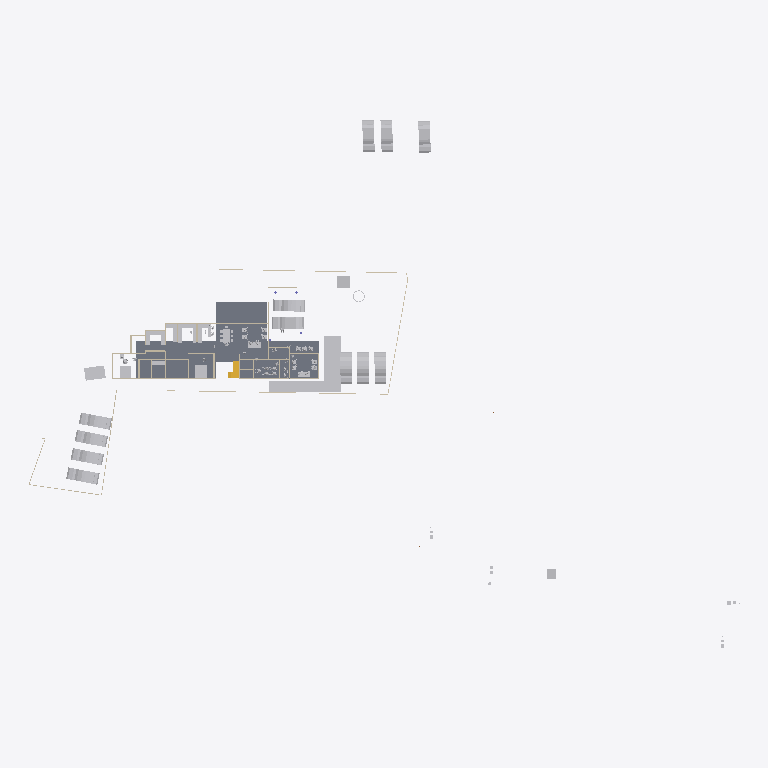
Plan cut of the same IFC building model at storey 'GF' (level 0.45 m, cut at 1.85 m), seen from above with north up, elements coloured by IFC class: 32 other elements (light grey), 20 walls (beige), 3 slabs (grey), 2 stair flights (yellow). Cut surfaces are drawn darker.
Extent 116.3 m × 86.4 m × 12.9 m (x, y, z). Storeys (6): Road Level at 0.00 m; FF at 0.00 m; Concept at 0.00 m; Existing at 0.00 m; Roof at 0.00 m; GF at 0.45 m. Elements (236): 73 IfcWall, 58 IfcBuildingElementProxy, 41 IfcFurniture, 18 IfcSanitaryTerminal, 13 IfcDoor, 12 IfcVehicle, 6 IfcSlab, 4 IfcColumn, 4 IfcRoof, 3 IfcGeographicElement, 3 IfcStairFlight, 1 IfcTransportElement.

HEADER;
FILE_DESCRIPTION(('ViewDefinition[DesignTransferView]'),'2;1');
FILE_NAME('Jailani.ifc','2025-11-26T13:33:16+05:30',(''),(''),'IfcOpenShell 0.8.3-post1','Bonsai 0.8.3-post1','Nobody');
FILE_SCHEMA(('IFC4X3'));
ENDSEC;
DATA;
#1=IFCPROJECT('1rEyq$MlvDVO9q4X_6O_vh',$,'My Project',$,$,$,$,(#14,#26),#9);
#31=IFCSITE('2ymv4STDrDCBgdvlSnG91s',$,'My Site',$,$,#54,$,$,$,$,$,$,$,$);
#37=IFCBUILDING('0WCwdFWaT3fvN6dYFJV0G3',$,'My Building',$,$,#60,$,$,$,$,$,$);
#43=IFCBUILDINGSTOREY('3glIUxBxj019WI9WL2_LBp',$,'Road Level',$,$,#66,$,$,$,$);
#2091=IFCBUILDINGSTOREY('0gksAyAJzF1eVdNHxF82jx',$,'GF',$,$,#2111,$,$,$,$);
#9684=IFCBUILDINGSTOREY('0GW8AoQ6z9OfFkHNDnUrmB',$,'FF',$,$,#9700,$,$,$,$);
#36449=IFCBUILDINGSTOREY('08MXqDc890wx$ikiXcsfjl',$,'Concept',$,$,#36465,$,$,$,$);
#37612=IFCBUILDINGSTOREY('3FqJSqHaz8MQtwN4CzJUgT',$,'Existing',$,$,#37627,$,$,$,$);
#39460=IFCBUILDINGSTOREY('2$v9ldK6P2VucsJp$wo$TV',$,'Roof',$,$,#39475,$,$,$,$);
#4726=IFCSLAB('2FiUBYKgX14Ok5pfpzPww9',$,'Slab',$,$,#60906,#4737,$,$);
#60948=IFCSLAB('11QzhEmLjEpPRVO_fEbIYE',$,'Slab',$,$,#61542,#60969,$,$);
#60907=IFCSLAB('29Z9_do5X3DR78YBb_xcC2',$,'Slab',$,$,#61537,#60928,$,$);
#44459=IFCGEOGRAPHICELEMENT('1Xglxx3sf2sfNbVXM_ZQvj',$,'Grass',$,$,#44498,#44468,$,.VEGETATION.);
#41382=IFCVEHICLE('1IZ4nX7e53bPYukwIgWlwk',$,'Vehicle',$,$,#42100,#41395,$,$);
#42134=IFCVEHICLE('0Z3kgkw5j3jRjho1IjAYLW',$,'Vehicle',$,$,#55818,#42147,$,$);
#42195=IFCVEHICLE('3MkhLELVLDs8uvUp6MaLNE',$,'Vehicle',$,$,#42879,#42208,$,$);
#40601=IFCVEHICLE('2n0InfZ3983xlP1tLNpSFe',$,'Vehicle',$,$,#41081,#40614,$,$);
#40247=IFCVEHICLE('1o80UYAPX4cRrso8iBSkYA',$,'Vehicle',$,$,#41071,#40260,$,$);
#40568=IFCVEHICLE('3YADKfQzbBmOkqjeAW8eZC',$,'Vehicle',$,$,#41076,#40581,$,$);
#39129=IFCVEHICLE('3MyO3fIAXDqOOedTH32FX$',$,'Vehicle',$,$,#77688,#39142,$,$);
#39063=IFCVEHICLE('2Oo3EgbTHCN8Ov9s6ypRAx',$,'Vehicle',$,$,#77678,#39076,$,$);
#39096=IFCVEHICLE('1XhEott819IAmk$xYAz3SS',$,'Vehicle',$,$,#77683,#39109,$,$);
#39025=IFCVEHICLE('2AKcCqB5j42BXMhNzxdLp2',$,'Vehicle',$,$,#77673,#39038,$,$);
#41410=IFCVEHICLE('0vgVxzNb92ZxtGg52SdjXf',$,'Vehicle',$,$,#42402,#41423,$,$);
#45497=IFCVEHICLE('3SnhIM$RL8DhvG8iT_Th0E',$,'Vehicle',$,$,#55823,#45510,$,$);
#4239=IFCBUILDINGELEMENTPROXY('3q7lNd2p17oe3AMat8N37d',$,'Toilet 2',$,$,#37633,#4249,$,.COMPLEX.);
#4250=IFCBUILDINGELEMENTPROXY('3toYnKI0v7vRY5ZvUmLVDd',$,'Toilet1',$,$,#37643,#4260,$,.COMPLEX.);
#55484=IFCFURNITURE('3TkWbzkAX1QAVy26F4DON4',$,'Furniture',$,$,#77628,#55497,$,$);
#48553=IFCFURNITURE('2Ze14ZEU9CiBG9_AhI5DIZ',$,'Furniture',$,$,#74412,#48562,$,$);
#55457=IFCFURNITURE('0V6hxvZwXE6hVLVUBmKQZG',$,'Furniture',$,$,#77598,#55466,$,$);
#60594=IFCSTAIRFLIGHT('3K6s0TXK14hg3GYNy0Q3Ew',$,'StairFlight',$,$,#60791,#60602,$,7,6,0.160000000681196,0.150000005960464,.STRAIGHT.);
#23555=IFCTRANSPORTELEMENT('10_X8X5DHBYv3U3r1ASSTk',$,'TransportElement',$,$,#35085,#23564,$,$);
#3370=IFCWALL('0xoPJC_XvDxeOzIZpSQWPO',$,'Wall',$,$,#35160,#3381,$,$);
#56276=IFCFURNITURE('2vLizZk7fBbeZGzZ1jCZw5',$,'Furniture',$,$,#61342,#56287,$,$);
#56208=IFCFURNITURE('3GTLlLrXLFduyMc$QpKJfO',$,'Furniture',$,$,#61347,#56219,$,$);
#74074=IFCWALL('3rQ_eWSI1E988SeZf1Hbnw',$,'Wall',$,$,#75126,#74085,$,$);
#2407=IFCWALL('1wqYISk15EtxPgF1WYwVVh',$,'Wall',$,$,#35135,#2413,$,$);
#2632=IFCWALL('1hiIP0I5r0ZAybbUAFoviW',$,'Wall',$,$,#35120,#2638,$,$);
#2457=IFCWALL('38EbZ7mAL5TfofCc1aVwCP',$,'Wall',$,$,#35150,#2463,$,$);
#57053=IFCFURNITURE('2BepyqesL86OgduNsO02sh',$,'Furniture',$,$,#74367,#57064,$,$);
#3190=IFCWALL('193oymhqH3WPw9ieWVOFsJ',$,'Wall',$,$,#36281,#3201,$,$);
#48220=IFCFURNITURE('1QWqY1IIrEJwc5UsSxSNE6',$,'Furniture',$,$,#74462,#48233,$,$);
#56306=IFCFURNITURE('1_EYla0VL98hdUWu1GNTXR',$,'Furniture',$,$,#61477,#56317,$,$);
#56682=IFCFURNITURE('3tvlU_9tnFsfJ$U1Qt7Czb',$,'Furniture',$,$,#73686,#56693,$,$);
#56707=IFCFURNITURE('3vVXXivcj3cuUgfA$Fo3Wy',$,'Furniture',$,$,#74362,#56718,$,$);
#72506=IFCWALL('1FDp3qb_55Uv6TVUwrGphO',$,'Wall',$,$,#74507,#72517,$,$);
#57124=IFCFURNITURE('15Skxy8r96qe_HOd4421Z6',$,'Furniture',$,$,#77558,#57135,$,$);
#3433=IFCWALL('2gqgdNokT89Rrmjq1x$gkt',$,'Wall',$,$,#35105,#3444,$,$);
#59578=IFCWALL('18OzynGbzFkxUyJxJqUeri',$,'Wall',$,$,#59625,#59589,$,$);
#72593=IFCWALL('2wdqOwa9r1KgXlzEcWD2R4',$,'Wall',$,$,#72888,#72604,$,$);
#59667=IFCWALL('2MCLeK7orAR8lNVCbDeOpE',$,'Wall',$,$,#59696,#59678,$,$);
#74737=IFCWALL('2cBV8XU9r7l8kfQFw2SMfI',$,'Wall',$,$,#75294,#74748,$,$);
#75333=IFCWALL('0QnQ$aShP6ifk0P98FmQv4',$,'Wall',$,$,#75362,#75344,$,$);
#60569=IFCWALL('1WERRCI$95ofyUyLv1GvXo',$,'Wall',$,$,#74502,#60580,$,$);
#2607=IFCWALL('0hLi5deXP5Zfo$NOtNZznY',$,'Wall',$,$,#35130,#2613,$,$);
#56246=IFCFURNITURE('2mj$BvRbP1f9_7V7W1oVwT',$,'Furniture',$,$,#61507,#56257,$,$);
#57205=IFCFURNITURE('0qUyxwHa99R8xPi9cM1baU',$,'Furniture',$,$,#74372,#57216,$,$);
#6030=IFCFURNITURE('3gD11dh7T2SPAde6fVBVr4',$,'Furniture',$,$,#61022,#6043,$,$);
#56657=IFCFURNITURE('3UXn7F7Rr3w9sncoqVXNl2',$,'Furniture',$,$,#73965,#56668,$,$);
#74913=IFCWALL('3g9pPwsDXBG8JffD$isjQo',$,'Wall',$,$,#75012,#74924,$,$);
#75060=IFCWALL('2K92LYKUD0X8mExphv8wF_',$,'Wall',$,$,#75145,#75071,$,$);
#72568=IFCWALL('2ObIoGphTDDOaLhH2ItHun',$,'Wall',$,$,#72627,#72579,$,$);
#77158=IFCWALL('0xIEWCTkL5PfP$Ip_Q$50O',$,'Wall',$,$,#77217,#77169,$,$);
#56581=IFCFURNITURE('1BJZXq6tH4cBBU7UB5D0qQ',$,'Furniture',$,$,#61467,#56592,$,$);
#74012=IFCWALL('2jxc6YW79Frx5Gjrgo_GmU',$,'Wall',$,$,#77438,#74023,$,$);
#60792=IFCSTAIRFLIGHT('10ogIcYZLE9B5Yy0naKqkX',$,'StairFlight',$,$,#61527,#60805,$,7,6,0.160000000681196,0.150000005960464,.STRAIGHT.);
ENDSEC;
